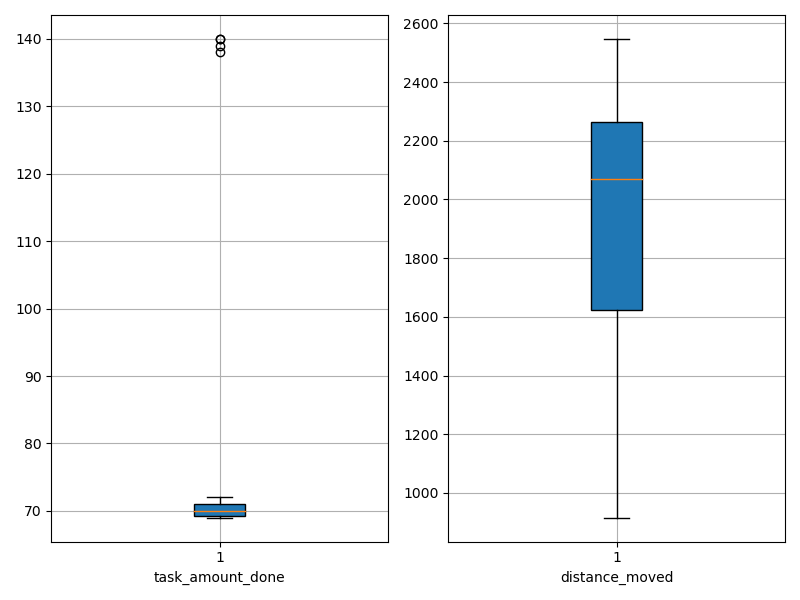

The table this chart was drawn from, first rows:
agent_id, task_amount_done, distance_moved
0, 70.0, 1819
1, 70.0, 915.7
2, 70.0, 1286
3, 71.0, 1613
4, 70.0, 2363
5, 70.0, 2150
6, 71.0, 1510
7, 70.0, 1198
8, 70.0, 2245
9, 71.0, 1547
10, 69.0, 2324
11, 69.0, 1474
12, 70.0, 2547
13, 69.0, 1173
14, 70.0, 1685
15, 71.0, 1005
16, 139.0, 2140
17, 71.0, 1719
18, 70.0, 2272
19, 69.0, 2237
20, 138.0, 1948
21, 69.0, 2162
22, 71.0, 1706
23, 72.0, 1578
24, 71.0, 1499
25, 69.0, 2158
26, 69.0, 2188
27, 70.0, 1558
28, 70.0, 1676
29, 69.0, 2341
30, 70.0, 2418
31, 70.0, 1656
32, 69.0, 2190
33, 71.0, 2426
34, 71.0, 2349
35, 71.0, 2090
36, 71.0, 2158
37, 69.0, 2321
38, 140.0, 2005
39, 69.0, 1648
40, 71.0, 2107
41, 69.0, 1652
42, 70.0, 2503
43, 140.0, 2066
44, 71.0, 2070
45, 71.0, 1789
46, 69.0, 1576
47, 70.0, 2455
48, 70.0, 2407
49, 70.0, 2490
